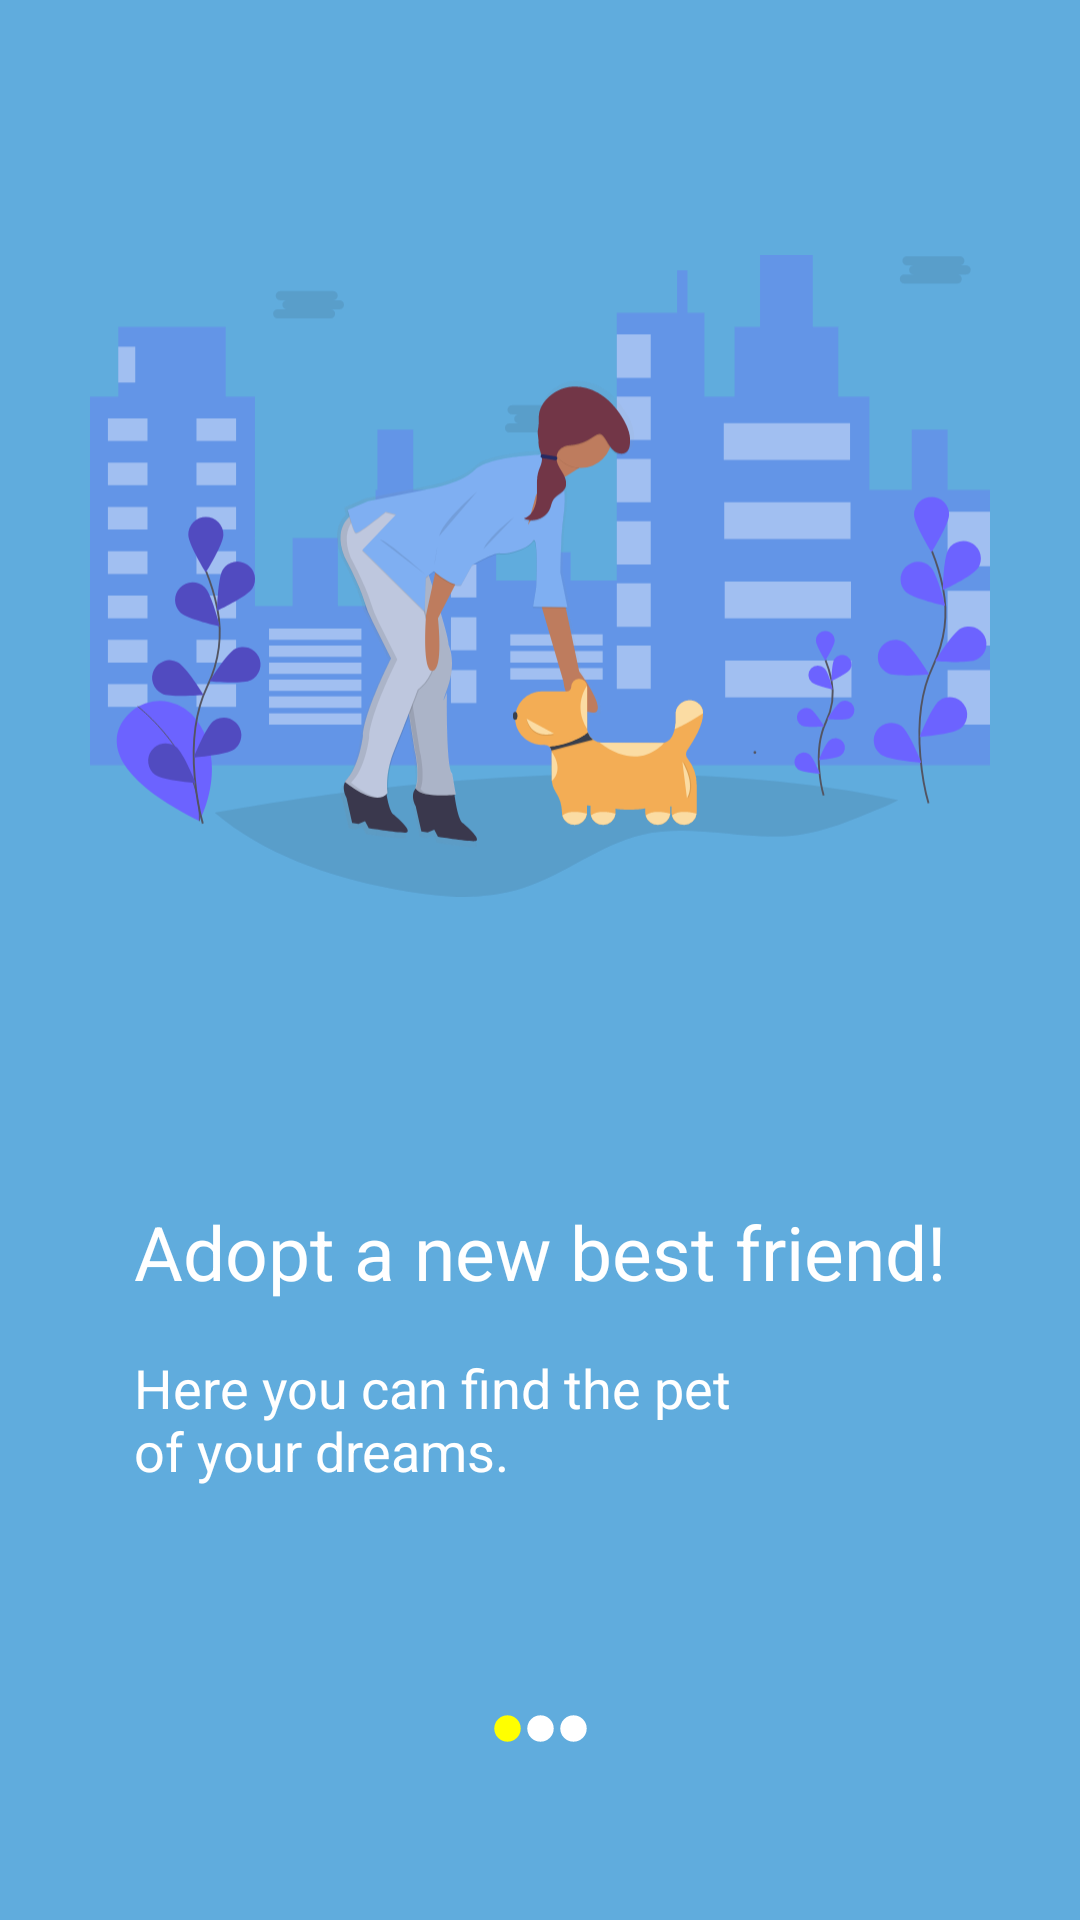

Android layout source for this screen:
<!-- AndroidManifest.xml: application theme Theme.PetAdoption -->
<!-- res/layout/fragment_onboarding1.xml -->
<?xml version="1.0" encoding="utf-8"?>
<androidx.constraintlayout.widget.ConstraintLayout xmlns:android="http://schemas.android.com/apk/res/android"
    xmlns:app="http://schemas.android.com/apk/res-auto"
    xmlns:tools="http://schemas.android.com/tools"
    android:layout_width="match_parent"
    android:layout_height="match_parent"
    android:background="@color/blue"
    tools:context=".OnboardingSection.OnboardingFragments.OnboardingFragment1">

    <ImageView
        android:id="@+id/imageView"
        android:layout_width="300dp"
        android:layout_height="300dp"
        android:src="@drawable/undraw_good_doggy__4_wfq"
        app:layout_constraintBottom_toTopOf="@+id/guideline1"
        app:layout_constraintEnd_toEndOf="parent"
        app:layout_constraintStart_toStartOf="parent"
        app:layout_constraintTop_toTopOf="parent"
        app:layout_constraintVertical_chainStyle="packed" />

    <TextView
        android:id="@+id/textView1"
        android:layout_width="wrap_content"
        android:layout_height="wrap_content"
        android:text="@string/fragment1Title"
        android:textColor="@color/white"
        android:textSize="25sp"
        app:layout_constraintBottom_toTopOf="@+id/textView2"
        app:layout_constraintEnd_toEndOf="parent"
        app:layout_constraintStart_toStartOf="parent"
        app:layout_constraintTop_toBottomOf="@+id/guideline1" />

    <TextView
        android:id="@+id/textView2"
        android:layout_width="wrap_content"
        android:layout_height="wrap_content"
        android:text="@string/fragment1"
        android:textColor="@color/white"
        android:textSize="18sp"
        app:layout_constraintBottom_toTopOf="@+id/guideline3"
        app:layout_constraintStart_toStartOf="@+id/textView1"
        app:layout_constraintTop_toBottomOf="@+id/textView1" />

    <androidx.constraintlayout.widget.Guideline
        android:id="@+id/guideline1"
        android:layout_width="wrap_content"
        android:layout_height="wrap_content"
        android:orientation="horizontal"
        app:layout_constraintGuide_percent="0.60" />

    <androidx.constraintlayout.widget.Guideline
        android:id="@+id/guideline3"
        android:layout_width="wrap_content"
        android:layout_height="wrap_content"
        android:orientation="horizontal"
        app:layout_constraintGuide_percent="0.80" />


    <ImageView
        android:id="@+id/circleOne"
        android:layout_width="11dp"
        android:layout_height="11dp"
        android:src="@drawable/circle___copy"
        app:layout_constraintBottom_toBottomOf="parent"
        app:layout_constraintEnd_toStartOf="@+id/circleTwo"
        app:layout_constraintHorizontal_chainStyle="packed"
        app:layout_constraintStart_toStartOf="parent"
        app:layout_constraintTop_toBottomOf="@+id/guideline3" />

    <ImageView
        android:id="@+id/circleTwo"
        android:layout_width="11dp"
        android:layout_height="11dp"
        android:src="@drawable/circle"
        app:layout_constraintBottom_toBottomOf="parent"
        app:layout_constraintEnd_toEndOf="@+id/CircleThree"
        app:layout_constraintStart_toEndOf="@+id/circleOne"
        app:layout_constraintTop_toBottomOf="@+id/guideline3" />

    <ImageView
        android:id="@+id/CircleThree"
        android:layout_width="11dp"
        android:layout_height="11dp"
        android:src="@drawable/circle"
        app:layout_constraintBottom_toBottomOf="parent"
        app:layout_constraintEnd_toEndOf="parent"
        app:layout_constraintStart_toEndOf="@+id/circleTwo"
        app:layout_constraintTop_toBottomOf="@+id/guideline3" />


</androidx.constraintlayout.widget.ConstraintLayout>
<!-- resources referenced by this layout -->
<resources>
  <color name="blue">#60ACDD</color>
  <color name="white">#FFFFFFFF</color>
  <!-- drawable circle (drawable) -->
  <vector xmlns:android="http://schemas.android.com/apk/res/android"
      android:width="25dp"
      android:height="25dp"
      android:viewportWidth="25"
      android:viewportHeight="25">
    <path
        android:pathData="M12.5,12.5m-10,0a10,10 0,1 1,20 0a10,10 0,1 1,-20 0"
        android:fillColor="@color/white"/>
  </vector>
  <!-- drawable circle___copy (drawable) -->
  <vector xmlns:android="http://schemas.android.com/apk/res/android"
      android:width="25dp"
      android:height="25dp"
      android:viewportWidth="25"
      android:viewportHeight="25">
    <path
        android:pathData="M12.5,12.5m-10,0a10,10 0,1 1,20 0a10,10 0,1 1,-20 0"
        android:fillColor="@color/yellow"/>
  </vector>
  <!-- drawable undraw_good_doggy__4_wfq: vector/xml drawable (drawable, 30301 chars, omitted) -->
  <string name="fragment1">Here you can find the pet\nof your dreams.</string>
  <string name="fragment1Title">Adopt a new best friend!</string>
  <style name="Theme.PetAdoption" parent="Theme.MaterialComponents.DayNight.NoActionBar">
          <item name="android:statusBarColor" tools:targetApi="l">@color/almostWhite</item>
          
          <item name="android:colorPrimary">@color/blue</item>
      </style>
  <color name="yellow">#FFFF00</color>
  <color name="almostWhite">#F8F8FF</color>
</resources>
